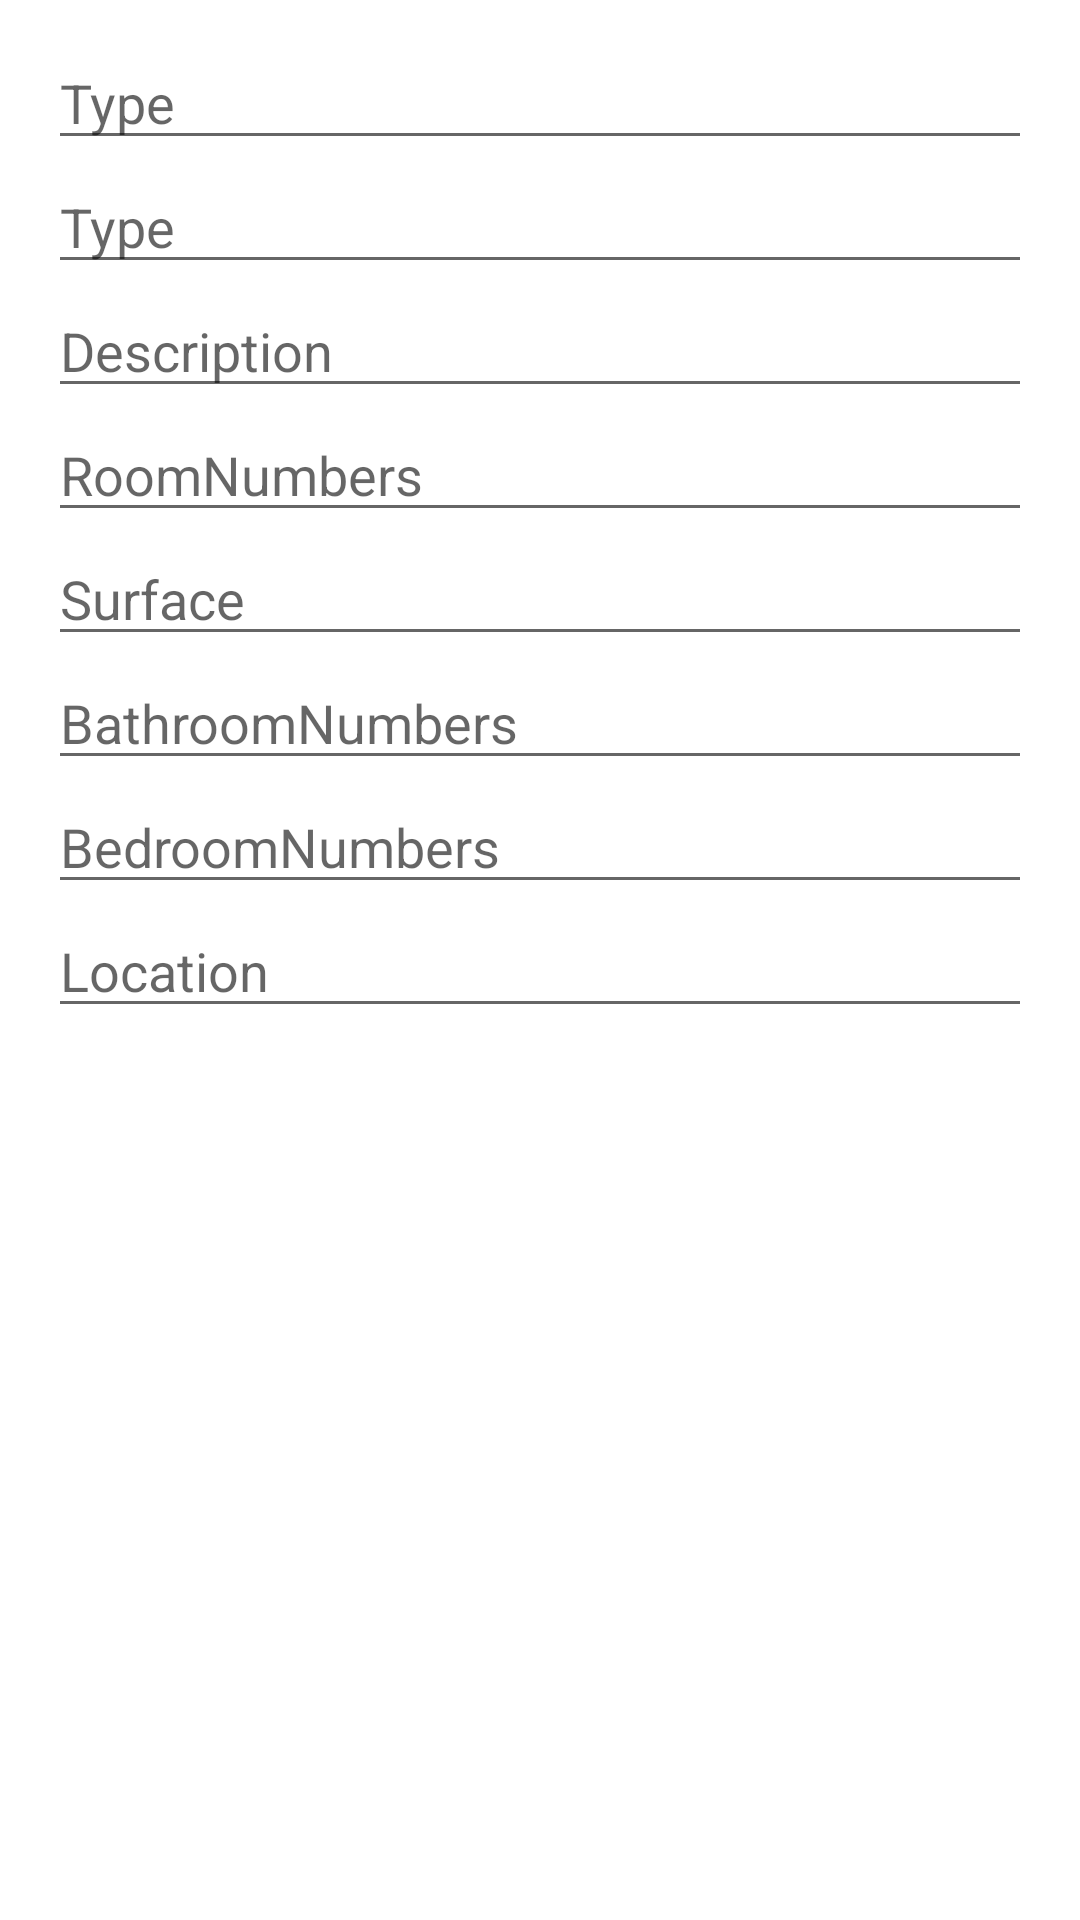

Produce the Android XML layout that renders to this screen, including the resource entries it uses.
<!-- AndroidManifest.xml: application theme Theme.RealEstateManagerP9 -->
<!-- res/layout/fragment_add_logement.xml -->
<?xml version="1.0" encoding="utf-8"?>
<LinearLayout
    xmlns:android="http://schemas.android.com/apk/res/android"
    android:layout_width="match_parent"
    android:layout_height="match_parent"
    android:orientation="vertical"
    android:paddingStart="16dp"
    android:paddingTop="12dp"
    android:paddingEnd="16dp">


    <EditText
        android:id="@+id/txt_logement_type"
        android:layout_width="match_parent"
        android:layout_height="wrap_content"
        android:hint="@string/type_logement"
        android:importantForAutofill="no"
        android:inputType="textAutoComplete"
        />
    <EditText
        android:id="@+id/txt_logement_city"
        android:layout_width="match_parent"
        android:layout_height="wrap_content"
        android:hint="@string/type_logement"
        android:importantForAutofill="no"
        android:inputType="textAutoComplete"
        />
    <EditText
        android:id="@+id/txt_logement_description"
        android:layout_width="match_parent"
        android:layout_height="wrap_content"
        android:hint="@string/type_description"
        android:importantForAutofill="no"
        android:inputType="textAutoComplete"
        /> <EditText
        android:id="@+id/txt_logement_roomnubers"
        android:layout_width="match_parent"
        android:layout_height="wrap_content"
        android:hint="@string/type_roomNumbers"
        android:importantForAutofill="no"
        android:inputType="textAutoComplete"
        /> <EditText
        android:id="@+id/txt_logement_surface"
        android:layout_width="match_parent"
        android:layout_height="wrap_content"
        android:hint="@string/type_surface"
        android:importantForAutofill="no"
        android:inputType="number"
        /> <EditText
        android:id="@+id/txt_logement_bathroomNumbers"
        android:layout_width="match_parent"
        android:layout_height="wrap_content"
        android:hint="@string/type_bathroomNumbers"
        android:importantForAutofill="no"
        android:inputType="number"
        /> <EditText
        android:id="@+id/txt_logement_bedroomNumbers"
        android:layout_width="match_parent"
        android:layout_height="wrap_content"
        android:hint="@string/type_bedroomNumbers"
        android:importantForAutofill="no"
        android:inputType="number"
        /> <EditText
        android:id="@+id/txt_logement_location"
        android:layout_width="match_parent"
        android:layout_height="wrap_content"
        android:hint="@string/type_location"
        android:importantForAutofill="no"
        android:inputType="textAutoComplete"
        />

</LinearLayout>
<!-- resources referenced by this layout -->
<resources>
  <string name="type_bathroomNumbers">BathroomNumbers</string>
  <string name="type_bedroomNumbers">BedroomNumbers</string>
  <string name="type_description">Description</string>
  <string name="type_location">Location</string>
  <string name="type_logement">Type</string>
  <string name="type_roomNumbers">RoomNumbers</string>
  <string name="type_surface">Surface</string>
  <style name="Theme.RealEstateManagerP9" parent="Theme.MaterialComponents.DayNight.DarkActionBar">
          
          <item name="colorPrimary">@color/purple_500</item>
          <item name="colorPrimaryVariant">@color/purple_700</item>
          <item name="colorOnPrimary">@color/white</item>
          
          <item name="colorSecondary">@color/teal_200</item>
          <item name="colorSecondaryVariant">@color/teal_700</item>
          <item name="colorOnSecondary">@color/black</item>
          
          <item name="android:statusBarColor" tools:targetApi="l">?attr/colorPrimaryVariant</item>
          
      </style>
  <!-- not gathered from this repository: default colours our renderer supplied (Android Studio template values) -->
  <color name="purple_500">#FF6200EE</color>
  <color name="purple_700">#FF3700B3</color>
  <color name="teal_200">#FF03DAC5</color>
  <color name="teal_700">#FF018786</color>
  <color name="black">#FF000000</color>
  <color name="white">#FFFFFFFF</color>
</resources>
